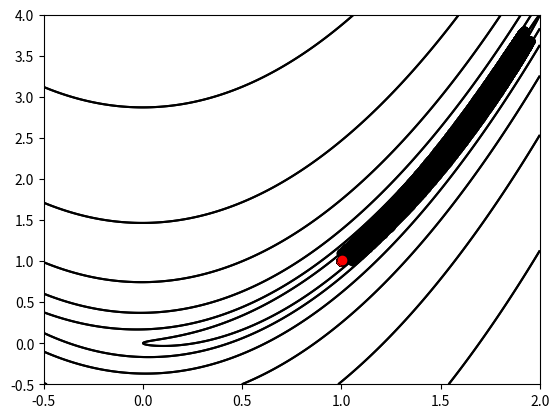

Recreate this plot in Python.
import numpy as np
import scipy.linalg as sp
import matplotlib.pyplot as plt
import scipy.optimize as op


# ===============================================================================
# The optimization problem class. The consctructor takes an objective function f,
# a grid x, the dimension n, and the opportunity to calculate the gradient as inputs
# ===============================================================================


def check(list1, val):
    # traverse in the list
    for x in list1:
        # compare with all the values
        # with val
        if abs(x) > val:
            return False
    return True


def compare(bigger_list, smaller_list):
    print("Bigger list: ", bigger_list)
    print("Smaller list: ", smaller_list)
    if len(bigger_list) != len(smaller_list):
        print("Not comppareable lists!")
        return False
    for i in range(len(bigger_list)):
        if bigger_list[i] < smaller_list[i]:
            return False
    return True


class OptimizationProblem(object):
    def __init__(self, f, n):
        self.f = f
        self.h = 0.00001
        self.n = n
        self.Ginv = np.eye(n)

    def __call__(self, number):
        return

    def g(self, x):  # Calculates the gradient of the objective function f, for given
        g = np.zeros(n)  # values of x1,..,xn. The vector e represents the indexes where the
        for i in range(n):  # stepsize, h should be added depending on what partial derivative we want
            e = np.zeros(n)  # to caclulate
            e[i] = self.h
            g[i] = (f(x + e) - f(x)) / self.h
        return g

    def G(self, x):
        G = np.zeros((n, n))  # Calculates the hessian matrix of the objective function f for given
        for i in range(n):  # values of x1,...,xn. The vectors e1 and e2 represents the indexes where
            for j in range(n):  # the stepsize, h should be added depending on what partial derivative
                h1 = np.zeros(n)  # we want to calculate
                h2 = np.zeros(n)
                h1[i] = self.h
                h2[j] = self.h
                G[i, j] = (f(x + h1 + h2) - f(x + h1) - f(x + h2) + f(x)) / self.h ** 2
                if i != j:  # Symmetrizing step
                    # print(G[i, j])
                    if G[i, j] == 0:
                        G[i, j] = 0.00001
                    G[i, j] = G[j, i]
        return G

    def invG(self, x):
        G = self.G(x)
        L = np.linalg.cholesky(G)
        Linv = np.linalg.inv(L)
        self.Ginv = np.dot(Linv, Linv.T)

    def posDefCheck(self, x):
        try:
            np.linalg.cholesky(self.G(x))
        except np.linalg.LinAlgError:
            print("Ej positivt definit matris, testa annan initial guess")


class BaseMethods:
    def __init__(self, opt):
        self.opt = opt

    def __call__(self, type, initial_guess=None):
        if type == 'exact':
            return self.newton_exact(initial_guess)
        elif type == 'inexact':
            return self.newton_inexact(initial_guess)
        else:
            print("Can't find given type.")

    def newton_exact(self, x_prev):
        x_px = np.array(())
        x_py = np.array(())
        while 1:
            if check(opt.g(x_prev), 0.05):  # Check is in wrong way????
                return x_prev, x_px, x_py
            opt.posDefCheck(x_prev)
            opt.invG(x_prev)
            s_k = -np.dot(opt.Ginv, opt.g(x_prev))
            alpha_k = op.fmin(self.f_alpha, 1, (x_prev, s_k), disp=0)
            x_next = x_prev + alpha_k * s_k
            x_px = np.append(x_px, x_prev[0])
            x_py = np.append(x_py, x_prev[1])
            x_prev = x_next

    def f_alpha(self, x_prev, alpha, s_k):
        return f(x_prev + alpha * s_k)

    def f_prim_alpha(self, x, alpha, s_k):
        return 200 * (x[1] + alpha * s_k[1] - (x[0] ** 2 + 2 * x[0] * alpha * s_k[0] + (alpha * s_k[0]) ** 2)) * \
               (s_k[1] - 2 * (x[0] * s_k[0] + alpha * (s_k[0] ** 2))) - 2 * (
                           s_k[0] + x[0] * s_k[0] + alpha * (s_k[1] ** 2))

    def extrapolation(self, alpha_zero, alpha_lower, x, s_k):
        return (alpha_zero - alpha_lower) * (self.f_prim_alpha(x, alpha_zero, s_k) /
                                    (self.f_prim_alpha(x, alpha_lower, s_k) - self.f_prim_alpha(x, alpha_zero, s_k)))

    def interpolation(self, alpha_zero, alpha_lower, x, s_k):
        return (alpha_zero - alpha_lower) ** 2 * self.f_prim_alpha(x, alpha_lower, s_k) / \
               (2 * (self.f_alpha(x, alpha_lower, s_k) - self.f_alpha(x, alpha_zero, s_k)) +
                (alpha_zero - alpha_lower) * self.f_alpha(x, alpha_lower, s_k))

    def left_con(self, alpha_zero, alpha_lower, x_prev, s_k):
        sigma = 0.7
        return self.f_prim_alpha(x_prev, alpha_zero, s_k) >= sigma * self.f_prim_alpha(x_prev, alpha_lower, s_k)

    def right_con(self, alpha_zero, alpha_lower, x_prev, s_k):
        rho = 0.1
        return self.f_alpha(x_prev, alpha_lower, s_k) + rho * (alpha_zero - alpha_lower) * \
               self.f_prim_alpha(x_prev, alpha_lower, s_k) >= self.f_alpha(x_prev, alpha_zero, s_k)

    def inexact_line_search(self, alpha_zero, alpha_lower, alpha_upper, x_prev, s_k):
        tau = 0.1
        xi = 9
        while not self.left_con(alpha_zero, alpha_lower, x_prev, s_k) and \
                self.right_con(alpha_zero, alpha_lower, x_prev, s_k):
            if not self.left_con(alpha_zero, alpha_lower, x_prev, s_k):
                delta_a = self.extrapolation(alpha_zero, alpha_lower, x_prev, s_k)
                delta_a = max(delta_a, tau * (alpha_zero - alpha_lower))
                delta_a = min(delta_a, xi * (alpha_zero - alpha_lower))
                alpha_lower = alpha_zero
                alpha_zero = alpha_zero + delta_a
            else:
                alpha_upper = min(alpha_zero, alpha_upper)
                alpha_bar = self.interpolation(alpha_zero, alpha_lower, x_prev, s_k)
                alpha_bar = max(alpha_bar, alpha_lower + tau * (alpha_upper - alpha_lower))
                alpha_bar = min(alpha_bar, alpha_upper - tau * (alpha_upper - alpha_lower))
                alpha_zero = alpha_bar
        return alpha_zero

    def newton_inexact(self, x_prev):
        alpha_lower = 0.
        alpha_upper = 10 ** 99
        alpha_zero = 1.  # ???????????????????????????
        x_px = np.array(())
        x_py = np.array(())
        while 1:
            if check(opt.g(x_prev), 0.05):
                return x_prev, x_px, x_py
            opt.posDefCheck(x_prev)
            opt.invG(x_prev)
            s_k = -np.dot(opt.Ginv, opt.g(x_prev))
            alpha_zero = self.inexact_line_search(alpha_zero, alpha_lower, alpha_upper, x_prev, s_k)
            x_next = x_prev + alpha_zero * s_k
            x_px = np.append(x_px, x_prev[0])
            x_py = np.append(x_py, x_prev[1])
            x_prev = x_next


def f(x):
    return 100 * (x[1] - x[0] ** 2) ** 2 + (1 - x[0]) ** 2


def contour_plot(bm, type, x):
    minimum, minix, miniy = bm(type, x)
    X, Y = np.meshgrid(np.linspace(-0.5, 2, 1000), np.linspace(-0.5, 4, 1000))
    Z = f([X, Y])
    """plt.figure(1)
    plt.contour(X, Y, Z, [0, 0.1, 0.5, 1, 2, 3, 5, 10, 15, 20, 50, 100, 200, 300, 400,
                          500, 600, 700, 800], colors='black')
    plt.title('Rosenbrock function f(x,y) = 100(y-x^2)^2+(1-x)^2')"""
    plt.figure(2)
    plt.contour(X, Y, Z, [1, 3.831, 14.678, 56.234, 215.443, 825.404], colors='black')
    print(minix, miniy)
    print(minimum)
    plt.plot(minix, miniy, color='k', marker='o', ls='-.')
    plt.plot(minimum[0], minimum[1], color='r', marker='o', ls='-.')
    plt.show()


if __name__ == '__main__':
    x1 = 1.0
    x2 = 1.1
    x = np.append(x1, x2)
    n = len(x)
    opt = OptimizationProblem(f, n)
    bm = BaseMethods(opt)
    #print(bm('newton', x)[0])
    #print(bm('inexact', x)[0])
    contour_plot(bm, 'exact', x)
    contour_plot(bm, 'inexact', x)
